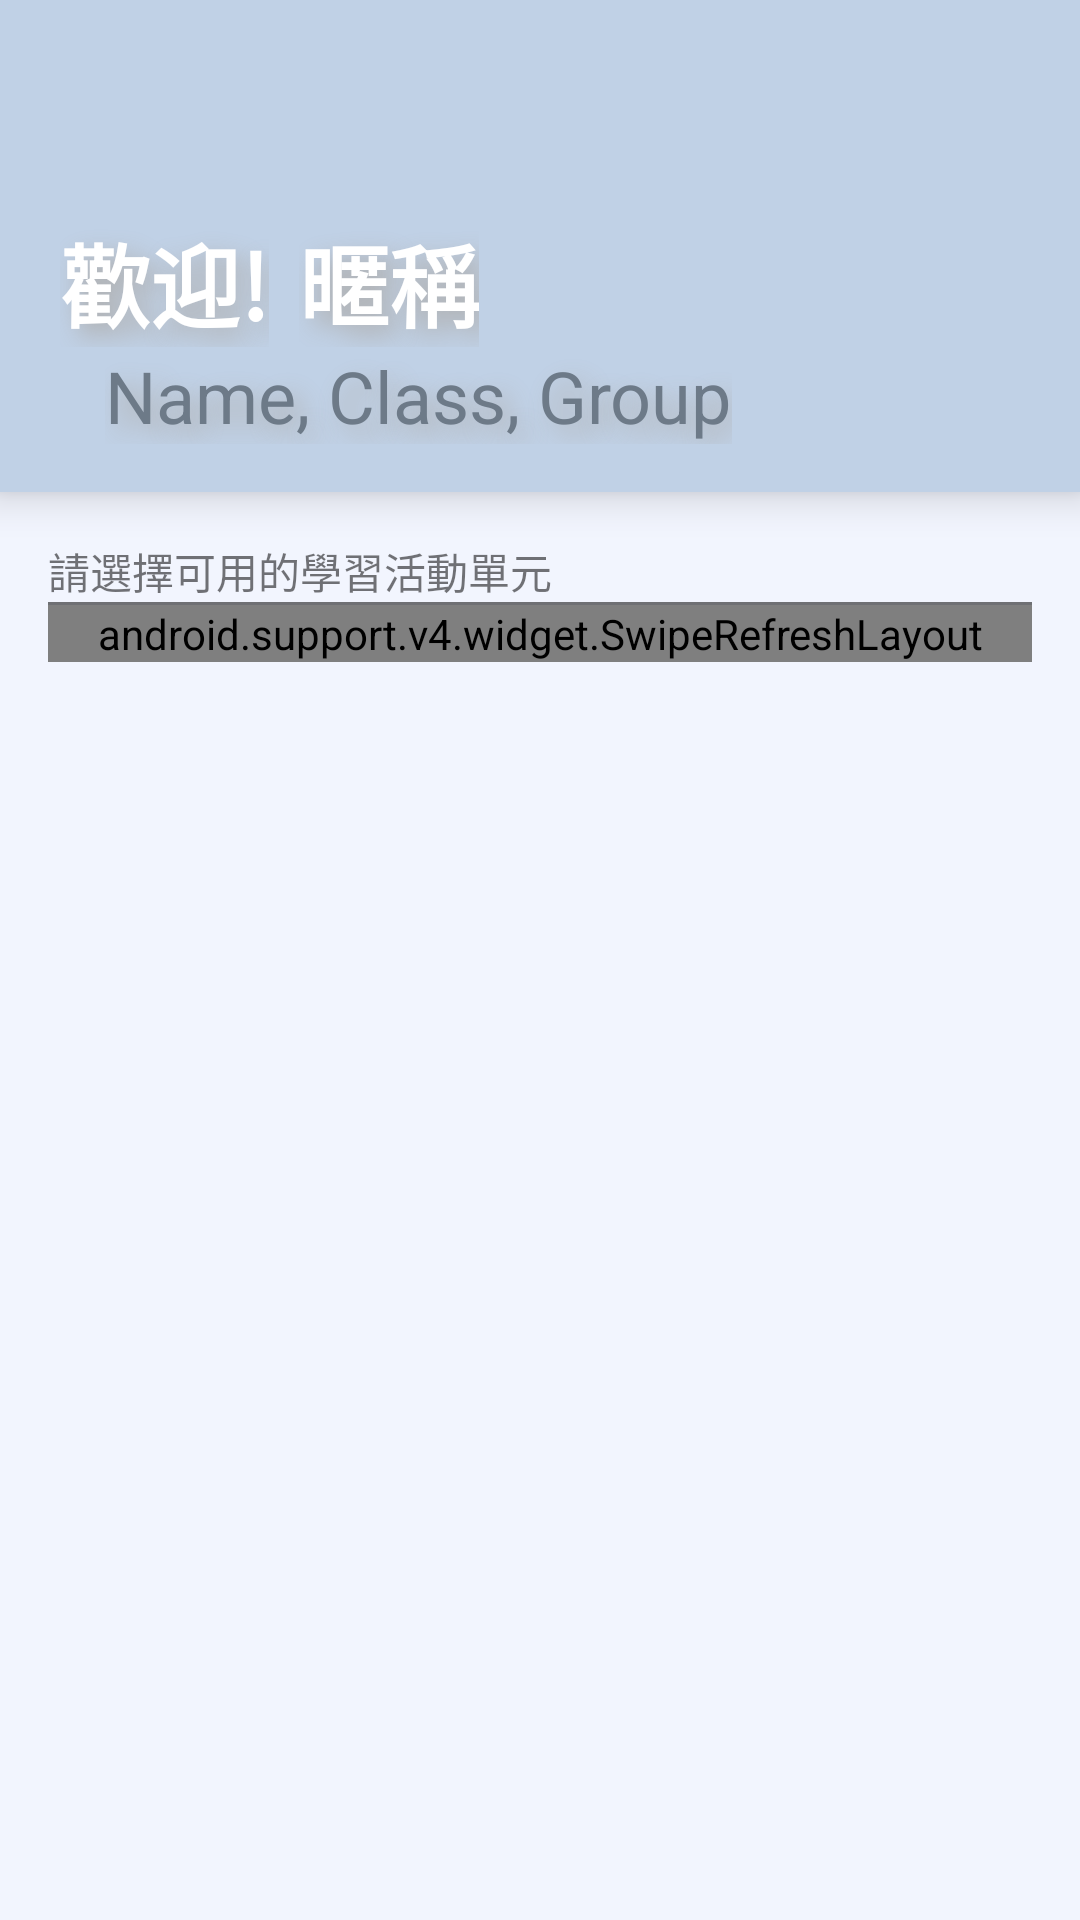

Layout XML and referenced resources for this Android screen:
<!-- AndroidManifest.xml: activity theme AppTheme.main -->
<!-- res/layout/activity_main.xml -->
<LinearLayout xmlns:android="http://schemas.android.com/apk/res/android"
    xmlns:tools="http://schemas.android.com/tools" android:layout_width="match_parent"
    android:layout_height="match_parent"
    android:orientation="vertical"
    tools:context="tw.edu.chu.csie.dblab.uelearning.android.ui.MainActivity">

    <LinearLayout
        android:orientation="vertical"
        android:layout_width="fill_parent"
        android:layout_height="wrap_content"
        android:background="?attr/colorPrimary"
        android:elevation="8dp" >

        <android.support.v7.widget.Toolbar
            xmlns:app="http://schemas.android.com/apk/res-auto"
            android:id="@+id/toolbar_main"
            android:layout_height="wrap_content"
            android:layout_width="match_parent"
            app:theme="@style/ThemeOverlay.AppCompat.Light"/>

        <LinearLayout
            android:orientation="vertical"
            android:layout_width="fill_parent"
            android:layout_height="fill_parent"
            android:paddingLeft="20dp"
            android:paddingRight="20dp"
            android:paddingTop="16dp"
            android:paddingBottom="16dp">

            <LinearLayout
                android:orientation="horizontal"
                android:layout_width="fill_parent"
                android:layout_height="wrap_content">

                <TextView
                    style="@style/main_actionbar_text"
                    android:layout_width="wrap_content"
                    android:layout_height="wrap_content"
                    android:layout_gravity="center_horizontal"
                    android:layout_marginRight="10dp"
                    android:text="@string/welcome" />

                <TextView
                    style="@style/main_actionbar_text"
                    android:layout_width="wrap_content"
                    android:layout_height="wrap_content"
                    android:text="暱稱"
                    android:id="@+id/text_nickname" />

            </LinearLayout>

            <LinearLayout
                android:orientation="horizontal"
                android:layout_width="fill_parent"
                android:layout_height="wrap_content">

                <TextView
                    android:layout_marginLeft="15dp"
                    android:layout_width="wrap_content"
                    android:layout_height="wrap_content"
                    style="@style/main_actionbar_subtext"
                    android:text="Name, Class, Group"
                    android:id="@+id/text_user_info" />

                
                    
                    
                    
                    
                    
                    

                
                    
                    
                    
                    

                
                    
                    
                    
                    
                    

                
                    
                    
                    
                    

                
                    
                    
                    
                    
                    
            </LinearLayout>
        </LinearLayout>

    </LinearLayout>

    <LinearLayout
        android:orientation="vertical"
        android:layout_width="fill_parent"
        android:layout_height="fill_parent"
        android:paddingLeft="@dimen/activity_horizontal_margin"
        android:paddingRight="@dimen/activity_horizontal_margin"
        android:paddingTop="@dimen/activity_vertical_margin"
        android:paddingBottom="@dimen/activity_vertical_margin">

        <TextView
            android:layout_width="wrap_content"
            android:layout_height="wrap_content"
            android:text="@string/please_select_study_activity" />

        <View
            android:layout_width="wrap_content"
            android:layout_height="1dp"
            android:background="@color/horizontal_line" />

        <android.support.v4.widget.SwipeRefreshLayout
            android:id="@+id/swipe_activity"
            android:layout_width="match_parent"
            android:layout_height="wrap_content" >

            <ListView
                android:layout_width="wrap_content"
                android:layout_height="wrap_content"
                android:id="@+id/listView_activity"/>
        </android.support.v4.widget.SwipeRefreshLayout>

    </LinearLayout>
</LinearLayout>
<!-- resources referenced by this layout -->
<resources>
  <color name="horizontal_line">#8a000000</color>
  <dimen name="activity_horizontal_margin">16dp</dimen>
  <dimen name="activity_vertical_margin">16dp</dimen>
  <string name="grade">年級</string>
  <string name="name">姓名</string>
  <string name="please_select_study_activity">請選擇可用的學習活動單元</string>
  <string name="student">學生</string>
  <string name="welcome">歡迎!</string>
  <style name="main_actionbar_subtext">
          <item name="android:layout_marginTop">0dp</item>
          <item name="android:layout_width">fill_parent</item>
          <item name="android:textSize">24sp</item>
          <item name="android:textColor">#ff6d7a88</item>
          <item name="android:shadowColor">#ffafafaf</item>
          <item name="android:shadowRadius">20</item>
          <item name="android:shadowDx">10</item>
          <item name="android:shadowDy">10</item>
      </style>
  <style name="main_actionbar_text">
          <item name="android:layout_width">fill_parent</item>
          <item name="android:textSize">30sp</item>
          <item name="android:textColor">#FFFFFF</item>
          <item name="android:textStyle">bold</item>
          <item name="android:shadowColor">#ffafafaf</item>
          <item name="android:shadowRadius">20</item>
          <item name="android:shadowDx">10</item>
          <item name="android:shadowDy">10</item>
      </style>
  <style name="AppTheme.main" parent="Theme.AppCompat.Light.NoActionBar">
          <item name="colorPrimary">@color/mainPrimary</item>
          <item name="colorPrimaryDark">@color/mainPrimaryDark</item>
          <item name="android:colorBackground">@color/mainBackground</item>
      </style>
  <color name="mainPrimary">#ffc0d1e6</color>
  <color name="mainPrimaryDark">#043F55</color>
  <color name="mainBackground">#fff2f5fe</color>
</resources>
